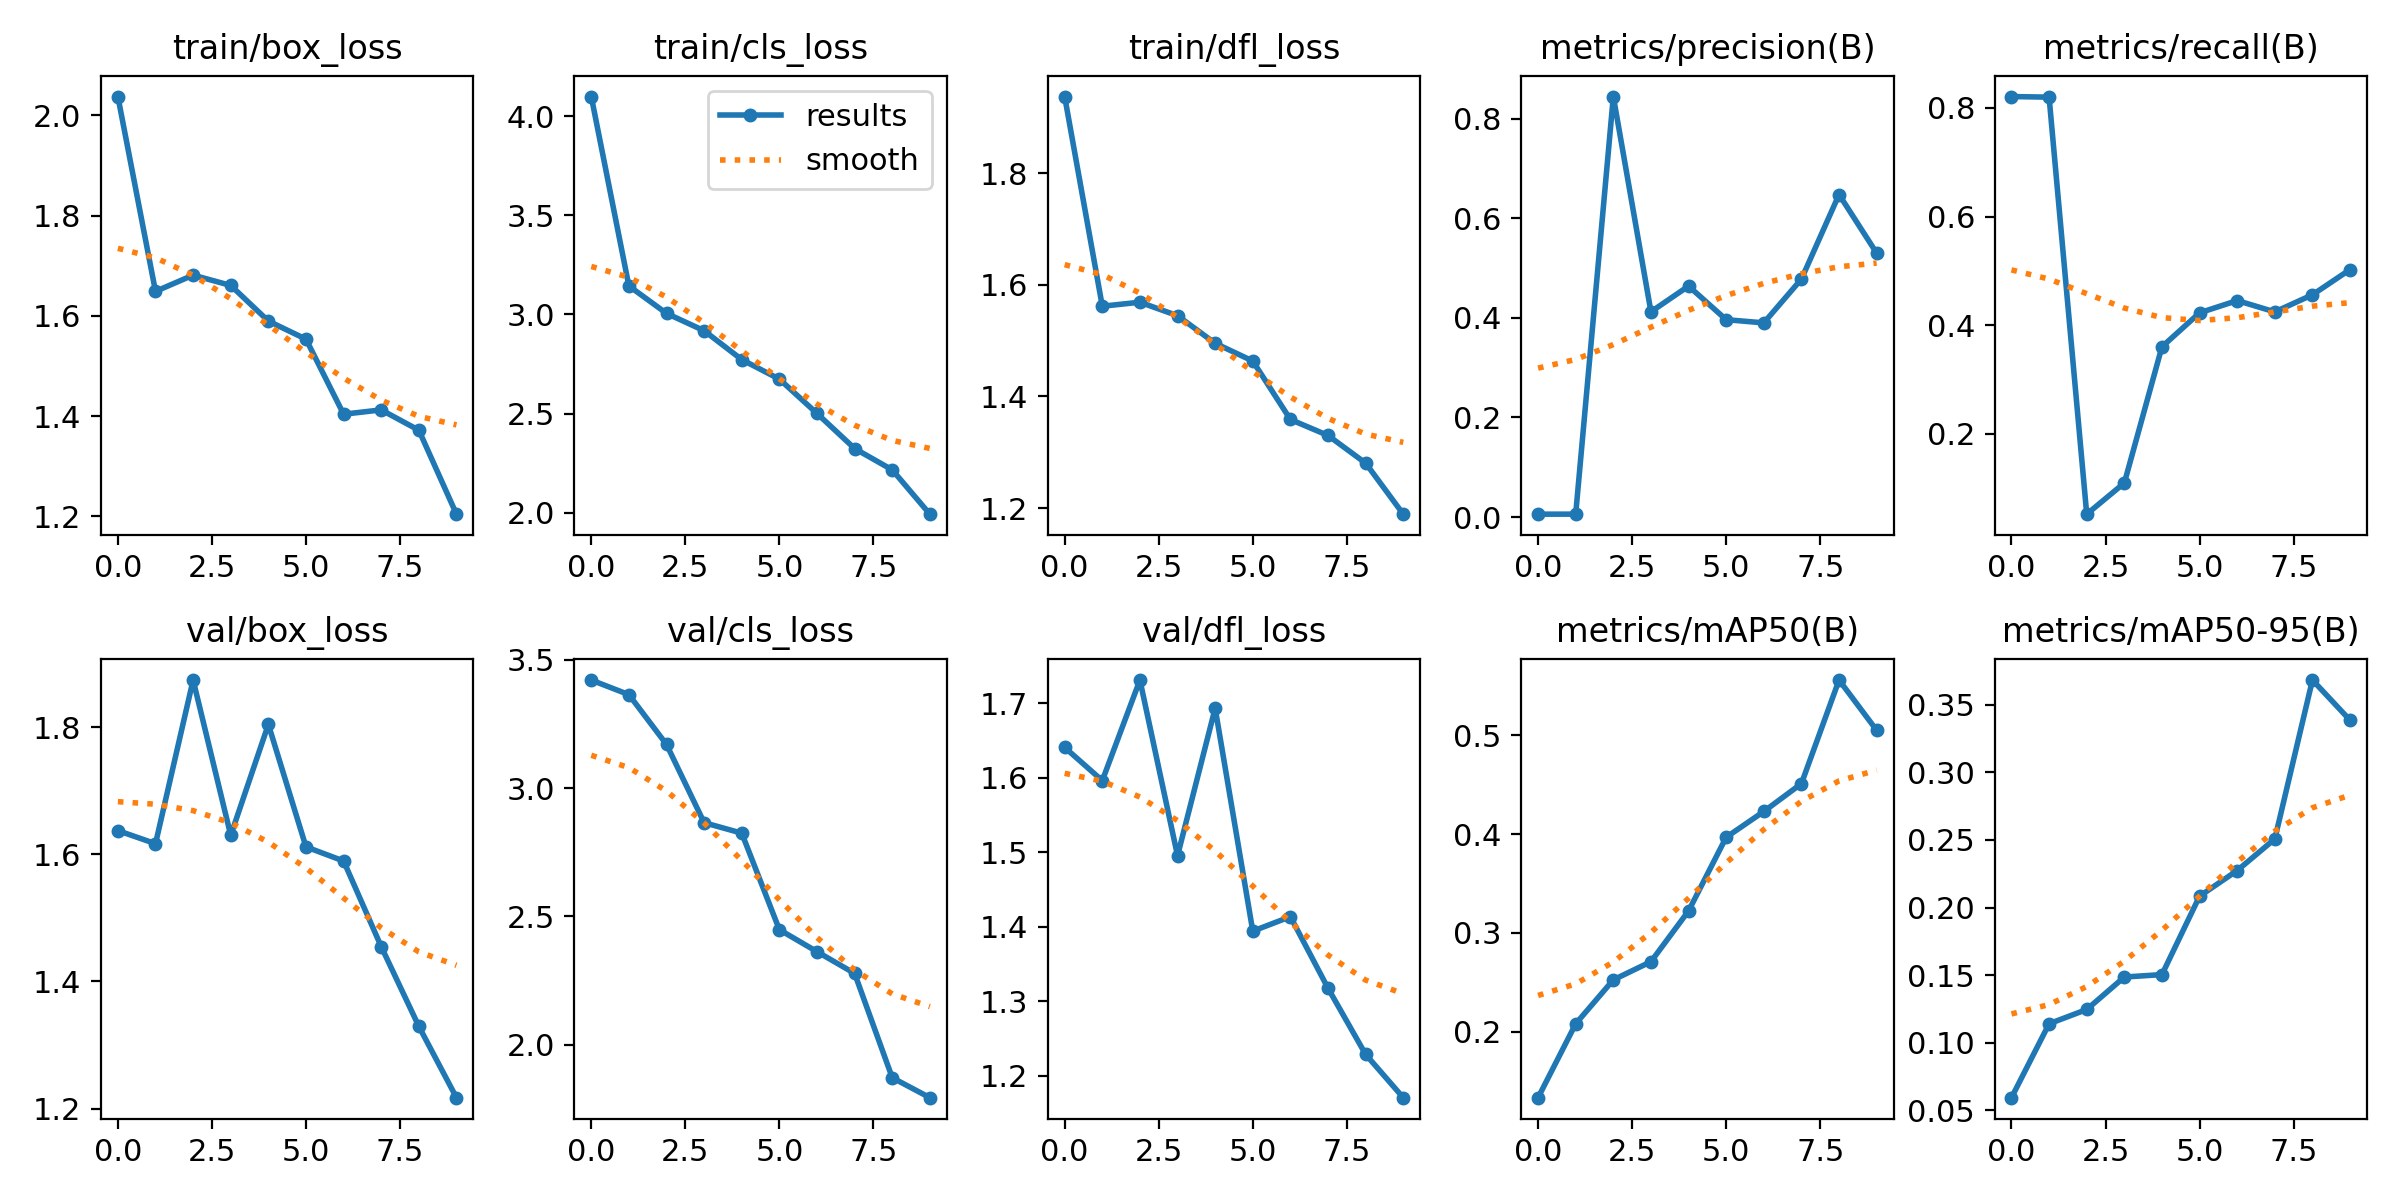

Data behind this chart, as committed beside it:
epoch, train/box_loss, train/cls_loss, train/dfl_loss, metrics/precision(B), metrics/recall(B), metrics/mAP50(B), metrics/mAP50-95(B), val/box_loss, val/cls_loss, val/dfl_loss, lr/pg0, lr/pg1, lr/pg2
0, 2.038, 4.099, 1.937, 0.00588, 0.821, 0.1332, 0.0592, 1.637, 3.42, 1.641, 0.00025, 0.00025, 0.00025
1, 1.649, 3.143, 1.562, 0.00594, 0.8199, 0.208, 0.1139, 1.617, 3.363, 1.596, 0.0004656, 0.0004656, 0.0004656
2, 1.681, 3.005, 1.569, 0.8443, 0.05201, 0.2525, 0.1245, 1.874, 3.17, 1.731, 0.0006284, 0.0006284, 0.0006284
3, 1.661, 2.918, 1.544, 0.4122, 0.1095, 0.2709, 0.1485, 1.63, 2.865, 1.496, 0.0007383, 0.0007383, 0.0007383
4, 1.59, 2.772, 1.495, 0.4638, 0.3603, 0.3223, 0.1503, 1.804, 2.824, 1.694, 0.0007954, 0.0007954, 0.0007954
5, 1.554, 2.674, 1.463, 0.3963, 0.4228, 0.3968, 0.2084, 1.612, 2.449, 1.394, 0.0007997, 0.0007997, 0.0007997
6, 1.404, 2.5, 1.359, 0.3899, 0.4453, 0.4229, 0.2274, 1.589, 2.363, 1.414, 0.0006768, 0.0006768, 0.0006768
7, 1.413, 2.323, 1.33, 0.4779, 0.4245, 0.4511, 0.2508, 1.455, 2.278, 1.317, 0.0006768, 0.0006768, 0.0006768
8, 1.372, 2.216, 1.28, 0.6476, 0.456, 0.556, 0.3684, 1.329, 1.872, 1.229, 0.0005118, 0.0005118, 0.0005118
9, 1.204, 1.992, 1.189, 0.53, 0.5025, 0.5051, 0.3387, 1.217, 1.794, 1.171, 0.0003467, 0.0003467, 0.0003467
